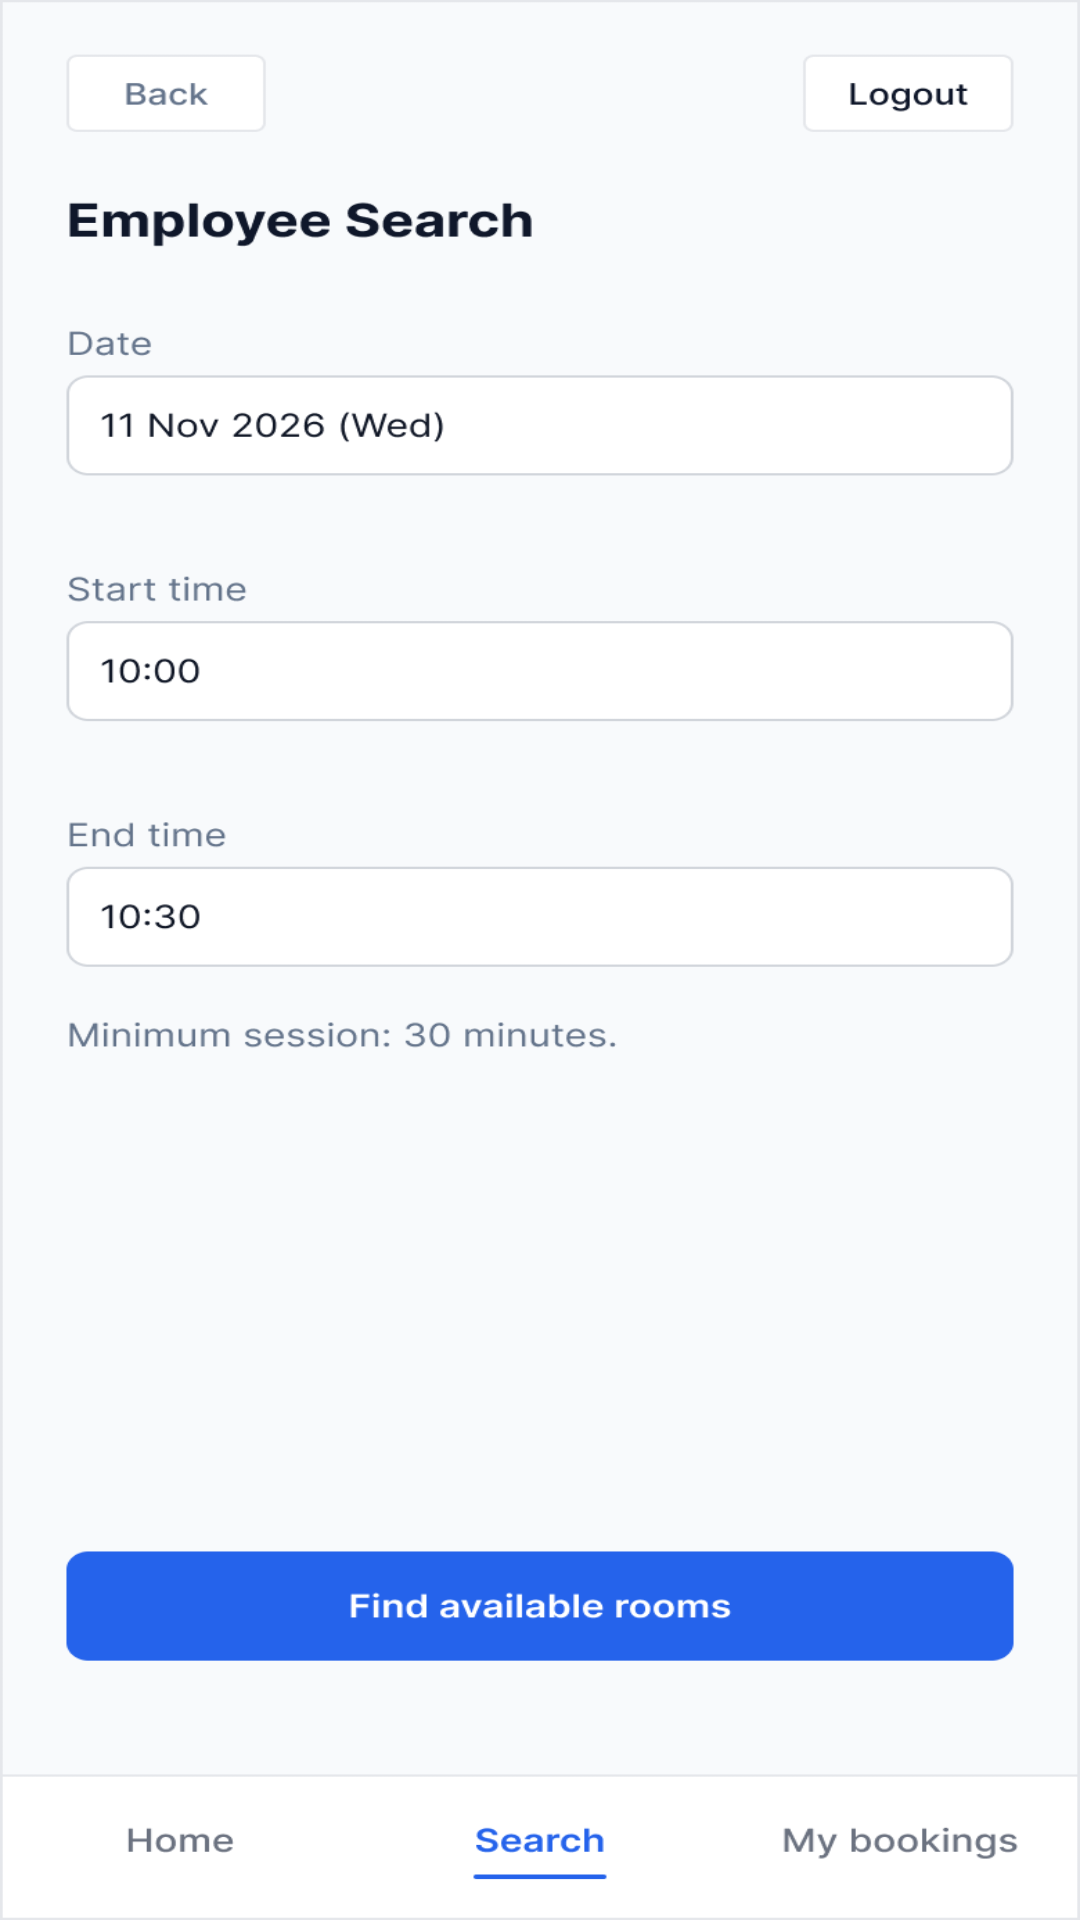

Android layout source for this screen:
<!-- AndroidManifest.xml: application theme Theme.MeetingRoomBooking -->
<!-- res/layout/activity_search.xml -->
<?xml version="1.0" encoding="utf-8"?>
<androidx.constraintlayout.widget.ConstraintLayout xmlns:android="http://schemas.android.com/apk/res/android"
    xmlns:app="http://schemas.android.com/apk/res-auto"
    xmlns:tools="http://schemas.android.com/tools"
    android:id="@+id/main"
    android:layout_width="match_parent"
    android:layout_height="match_parent"
    tools:context=".SearchActivity">

    <ImageView
        android:id="@+id/imageView2"
        android:layout_width="0dp"
        android:layout_height="0dp"
        android:scaleType="fitXY"
        app:layout_constraintBottom_toBottomOf="parent"
        app:layout_constraintEnd_toEndOf="parent"
        app:layout_constraintStart_toStartOf="parent"
        app:layout_constraintTop_toTopOf="parent"
        app:srcCompat="@drawable/screen_search" />

    <Button
        android:id="@+id/btnfindroomfromsearch"
        android:layout_width="339dp"
        android:layout_height="78dp"
        android:alpha="0"
        android:text="Button"
        app:layout_constraintBottom_toBottomOf="@+id/imageView2"
        app:layout_constraintEnd_toEndOf="parent"
        app:layout_constraintStart_toStartOf="parent"
        app:layout_constraintTop_toTopOf="parent"
        app:layout_constraintVertical_bias="0.869" />

    <Button
        android:id="@+id/btnhomefromsearch"
        android:layout_width="119dp"
        android:layout_height="69dp"
        android:alpha="0"
        android:text="Button"
        app:layout_constraintBottom_toBottomOf="parent"
        app:layout_constraintEnd_toEndOf="parent"
        app:layout_constraintHorizontal_bias="0.0"
        app:layout_constraintStart_toStartOf="parent"
        app:layout_constraintTop_toTopOf="parent"
        app:layout_constraintVertical_bias="1.0" />

    <Button
        android:id="@+id/btnmybookingfromsearch"
        android:layout_width="129dp"
        android:layout_height="69dp"
        android:alpha="0"
        android:text="Button"
        app:layout_constraintBottom_toBottomOf="parent"
        app:layout_constraintEnd_toEndOf="parent"
        app:layout_constraintHorizontal_bias="1.0"
        app:layout_constraintStart_toStartOf="parent"
        app:layout_constraintTop_toTopOf="parent"
        app:layout_constraintVertical_bias="1.0" />

    <Button
        android:id="@+id/btnlogoutfromsearch"
        android:layout_width="112dp"
        android:layout_height="85dp"
        android:alpha="0"
        android:text="Button"
        app:layout_constraintBottom_toBottomOf="parent"
        app:layout_constraintEnd_toEndOf="parent"
        app:layout_constraintHorizontal_bias="0.976"
        app:layout_constraintStart_toStartOf="parent"
        app:layout_constraintTop_toTopOf="parent"
        app:layout_constraintVertical_bias="0.0" />

    <Button
        android:id="@+id/btnbackfromsearch"
        android:layout_width="99dp"
        android:layout_height="65dp"
        android:alpha="0"
        android:text="Button"
        app:layout_constraintBottom_toBottomOf="parent"
        app:layout_constraintEnd_toEndOf="parent"
        app:layout_constraintHorizontal_bias="0.051"
        app:layout_constraintStart_toStartOf="parent"
        app:layout_constraintTop_toTopOf="parent"
        app:layout_constraintVertical_bias="0.008" />
</androidx.constraintlayout.widget.ConstraintLayout>
<!-- resources referenced by this layout -->
<resources>
  <!-- drawable screen_search: png bitmap (drawable, 45814 bytes) -->
  <style name="Theme.MeetingRoomBooking" parent="Base.Theme.MeetingRoomBooking" />
  <style name="Base.Theme.MeetingRoomBooking" parent="Theme.Material3.DayNight.NoActionBar">
          
          
      </style>
</resources>
